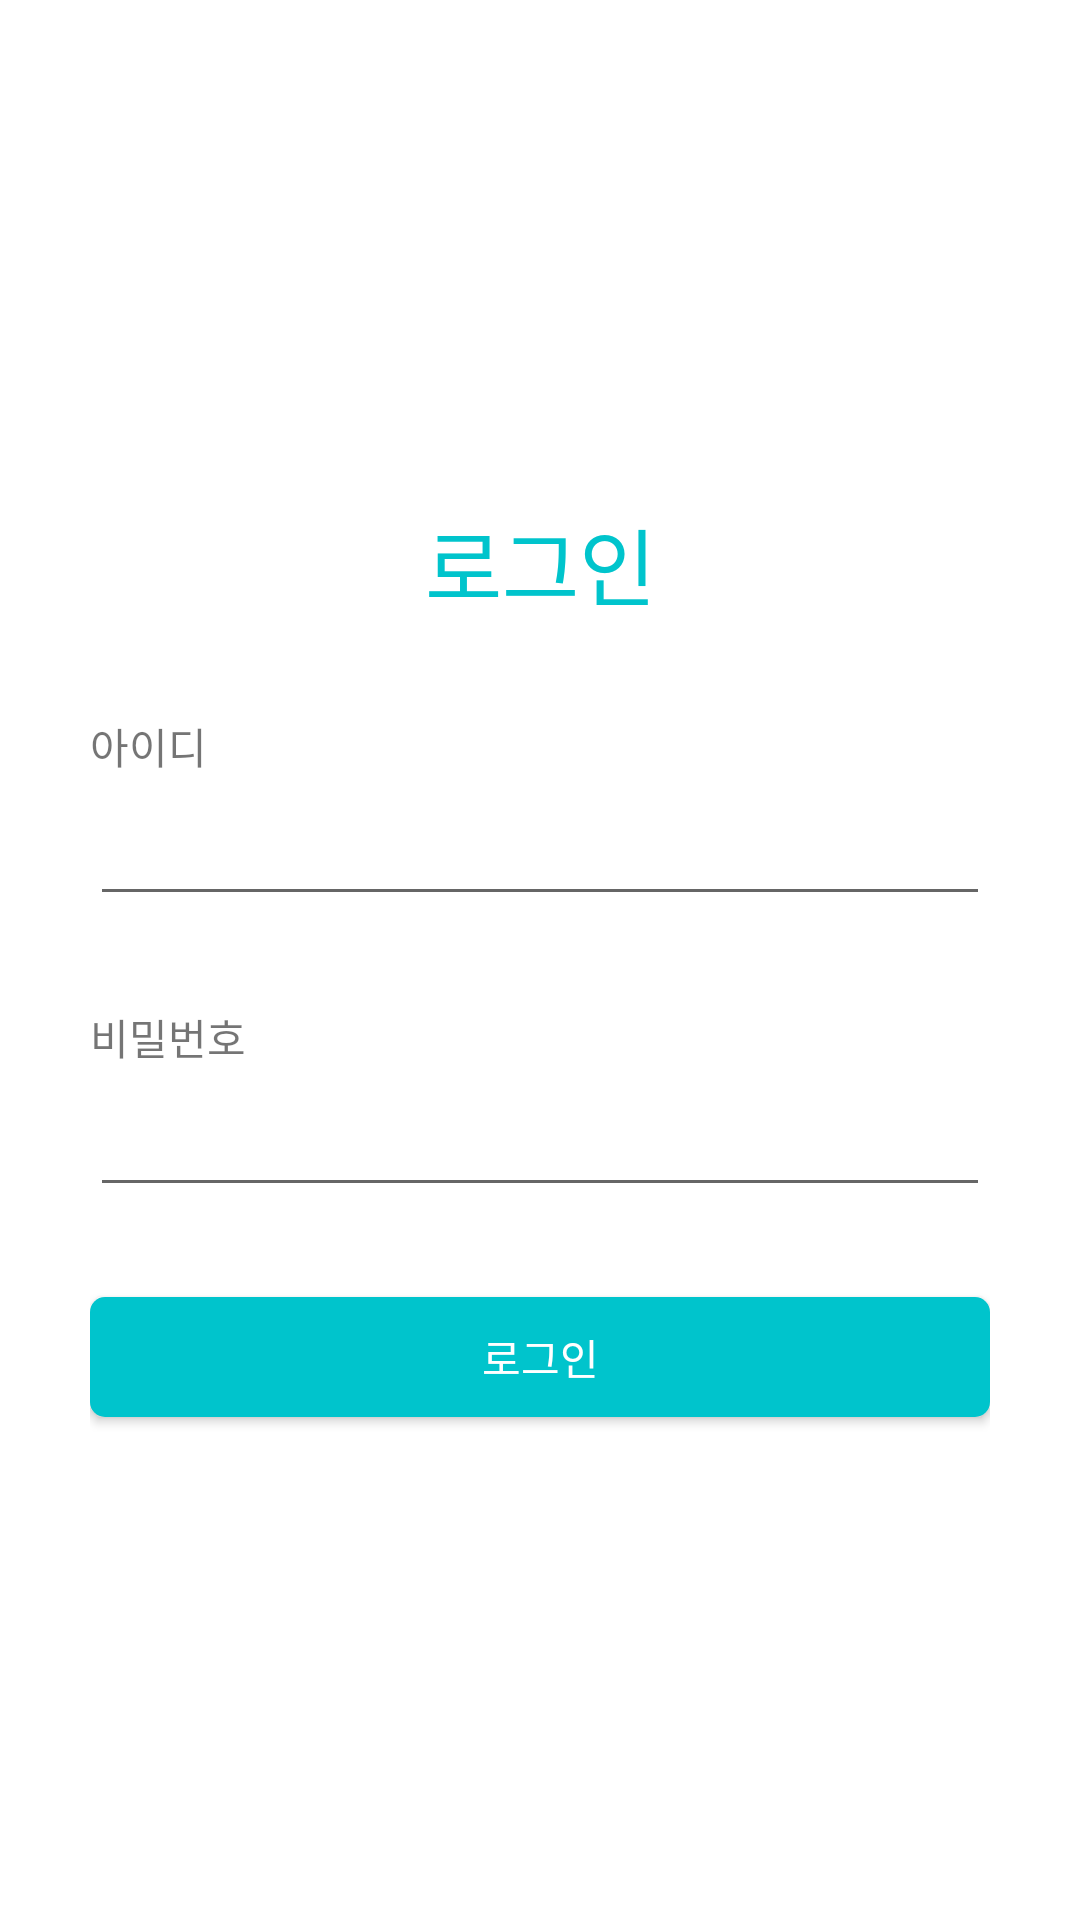

Android layout source for this screen:
<!-- AndroidManifest.xml: application theme Theme.Runto -->
<!-- res/layout/activity_login.xml -->
<?xml version="1.0" encoding="utf-8"?>
<android.support.constraint.ConstraintLayout xmlns:android="http://schemas.android.com/apk/res/android"
    xmlns:app="http://schemas.android.com/apk/res-auto"
    xmlns:tools="http://schemas.android.com/tools"
    android:layout_width="match_parent"
    android:layout_height="match_parent"
    android:background="#fff"
    tools:context=".LoginActivity">

    <LinearLayout
        android:layout_width="match_parent"
        android:layout_height="match_parent"
        android:orientation="vertical"
        android:gravity="center"
        tools:layout_editor_absoluteX="222dp"
        android:layout_marginLeft="30dp"
        android:layout_marginRight="30dp"
        tools:layout_editor_absoluteY="174dp">

        <TextView
            android:id="@+id/textView3"
            android:layout_width="match_parent"
            android:layout_height="wrap_content"
            android:gravity="center_horizontal"
            android:textSize="28dp"
            android:textColor="#00c4cc"
            android:text="로그인" />

        <TextView
            android:id="@+id/textView"
            android:layout_width="match_parent"
            android:layout_height="wrap_content"
            android:layout_marginTop="30dp"
            android:text="아이디" />

        <EditText
            android:id="@+id/id"
            android:layout_width="match_parent"
            android:layout_height="wrap_content"
            android:layout_marginTop="5dp"
            android:ems="10"
            android:inputType="textPersonName" />

        <TextView
            android:id="@+id/textView2"
            android:layout_marginTop="30dp"
            android:layout_width="match_parent"
            android:layout_height="wrap_content"
            android:text="비밀번호" />

        <EditText
            android:id="@+id/password"
            android:layout_width="match_parent"
            android:layout_height="wrap_content"
            android:layout_marginTop="5dp"
            android:ems="10"
            android:inputType="textPassword" />

        <Button
            android:id="@+id/login"
            android:layout_width="match_parent"
            android:layout_height="40dp"
            android:layout_marginTop="30dp"
            android:background="@drawable/radius"
            android:text="로그인"
            android:textColor="@color/white" />

    </LinearLayout>
</android.support.constraint.ConstraintLayout>
<!-- resources referenced by this layout -->
<resources>
  <!-- drawable radius (drawable) -->
  <?xml version="1.0" encoding="utf-8"?>
  <shape xmlns:android="http://schemas.android.com/apk/res/android"
      android:shape="rectangle" android:padding = "10dp">
      <solid android:color="#00c4cc"></solid>
      <corners
          android:bottomLeftRadius="5dp"
          android:bottomRightRadius="5dp"
          android:topLeftRadius="5dp"
          android:topRightRadius="5dp"></corners>
  </shape>
  <style name="Theme.Runto" parent="Theme.AppCompat.Light.DarkActionBar">
          
          <item name="colorPrimary">@color/purple_500</item>
          <item name="colorPrimaryDark">@color/purple_700</item>
          <item name="android:windowLightStatusBar">true</item>
          <item name="colorAccent">@color/teal_200</item>
          
      </style>
  <!-- not gathered from this repository: default colours our renderer supplied (Android Studio template values) -->
  <color name="purple_500">#FF6200EE</color>
  <color name="purple_700">#FF3700B3</color>
  <color name="teal_200">#FF03DAC5</color>
  <color name="white">#FFFFFFFF</color>
</resources>
